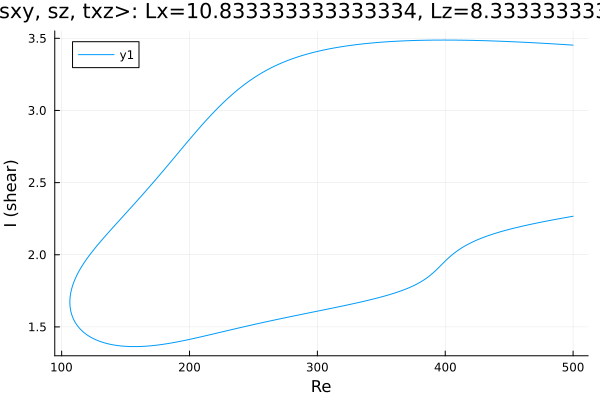

The table this chart was drawn from, first rows:
Re, shear
500.0, 3.453
499.6, 3.453
498.2, 3.454
496.8, 3.455
495.4, 3.455
494, 3.456
492.5, 3.457
491.1, 3.458
489.7, 3.459
488.3, 3.459
486.9, 3.46
485.5, 3.461
484.1, 3.462
482.6, 3.462
481.2, 3.463
479.8, 3.464
478.4, 3.465
477, 3.465
475.6, 3.466
474.2, 3.467
472.7, 3.467
471.3, 3.468
469.9, 3.469
468.5, 3.469
467.1, 3.47
465.7, 3.471
464.3, 3.471
462.8, 3.472
461.4, 3.473
460, 3.473
458.6, 3.474
457.2, 3.474
455.8, 3.475
454.4, 3.476
452.9, 3.476
451.5, 3.477
450.1, 3.477
448.7, 3.478
447.3, 3.478
445.9, 3.479
444.5, 3.479
443, 3.48
441.6, 3.48
440.2, 3.481
438.8, 3.481
437.4, 3.482
436, 3.482
434.6, 3.482
433.1, 3.483
431.7, 3.483
430.3, 3.484
428.9, 3.484
427.5, 3.484
426.1, 3.485
424.7, 3.485
423.2, 3.485
421.8, 3.486
420.4, 3.486
419, 3.486
417.6, 3.486
... 554 more rows
